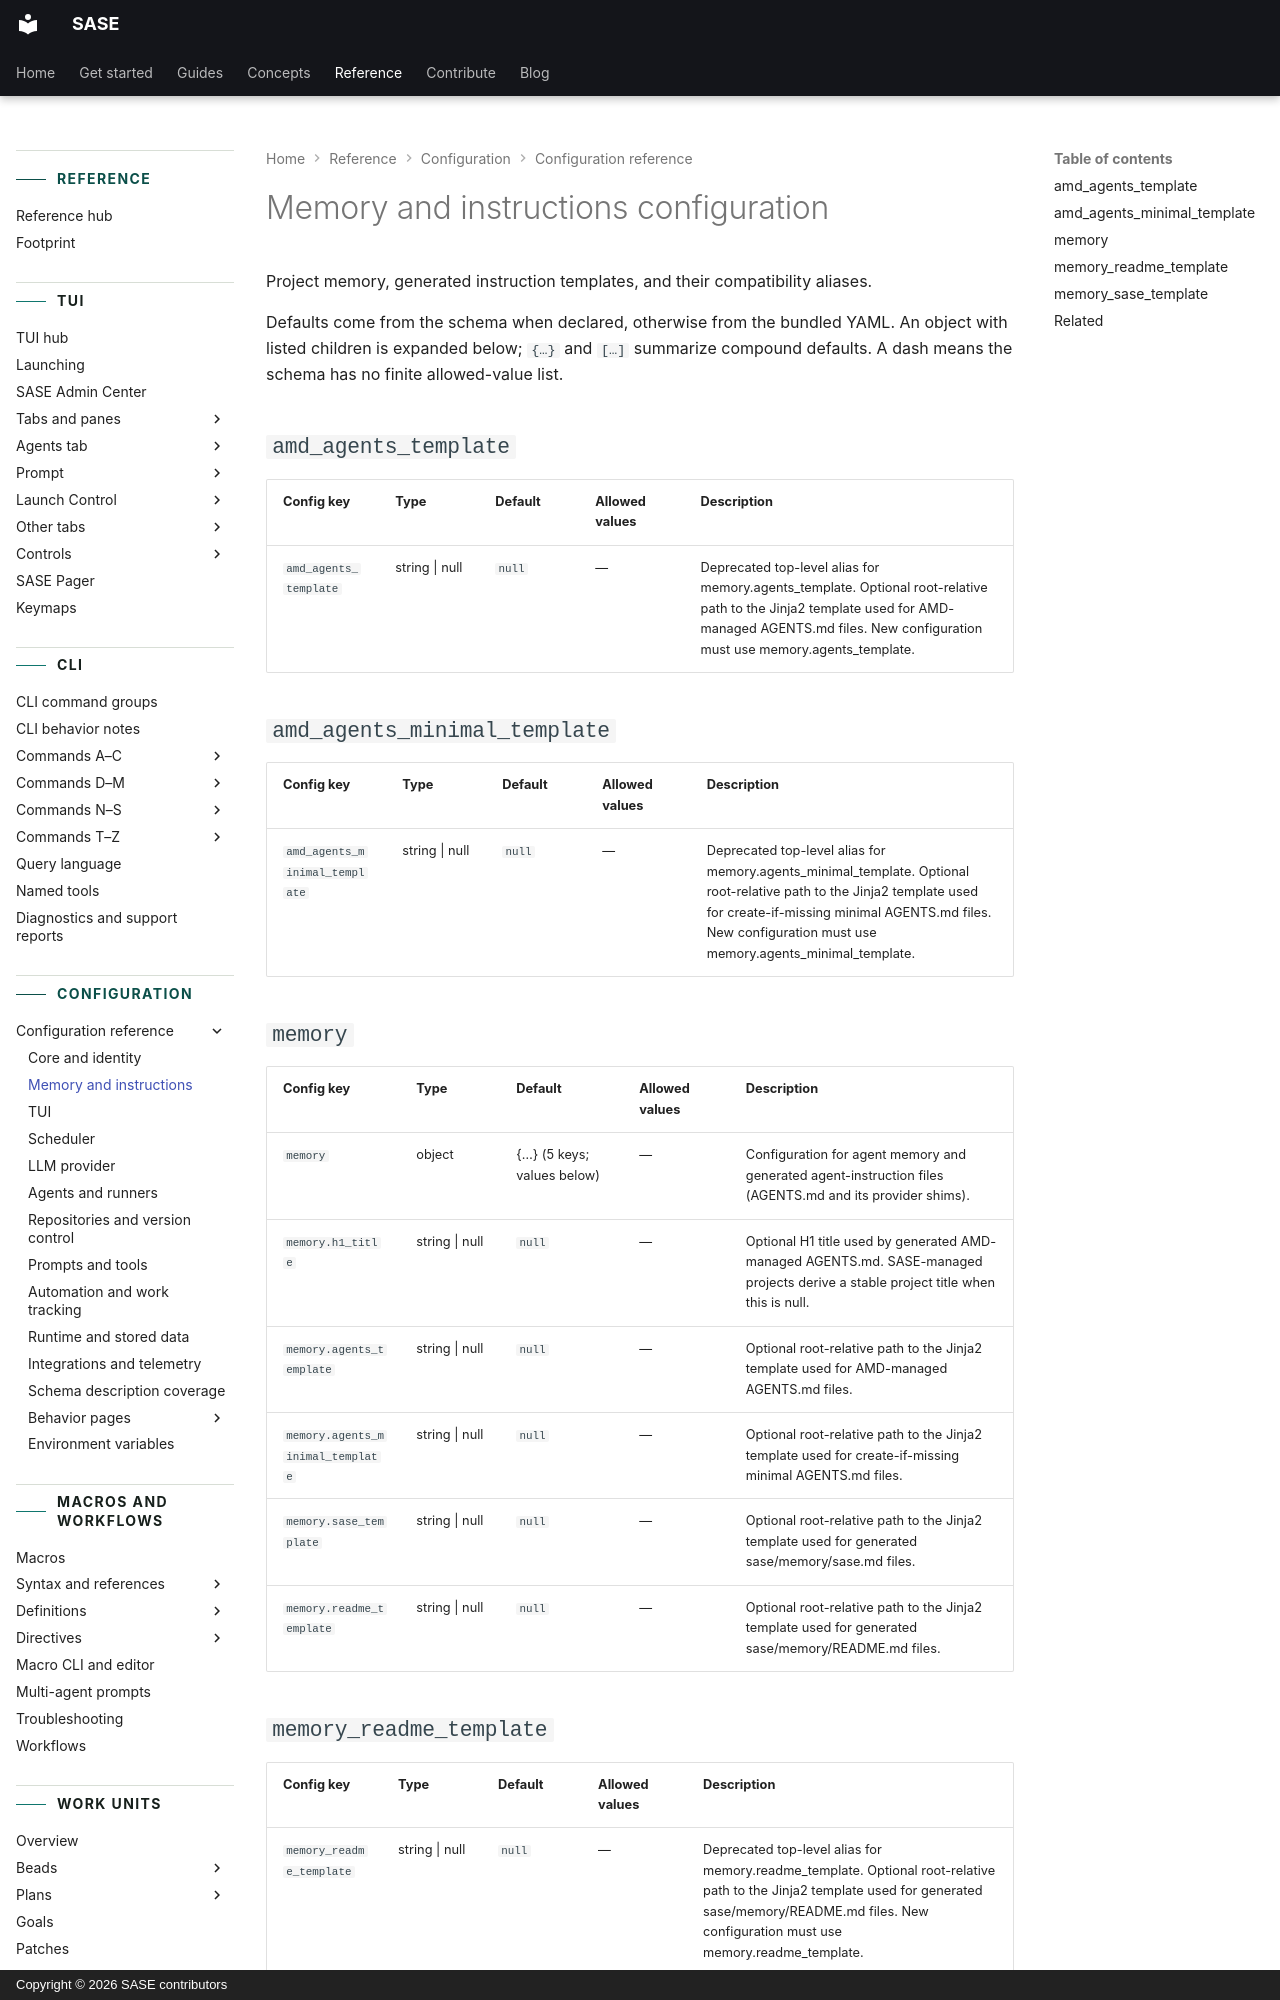

repository: sase-org/sase · page: reference/config/memory/index.html · generator: mkdocs · copyright: Copyright © 2026 SASE contributors

---
title: Memory and instructions configuration
description:
  Project memory, generated instruction templates, and their compatibility aliases.
---

<!-- generated, do not edit; source: src/sase/config/sase.schema.json and src/sase/default_config.yml (tools/render_config; run just fix to regenerate) -->

# Memory and instructions configuration

Project memory, generated instruction templates, and their compatibility aliases.

Defaults come from the schema when declared, otherwise from the bundled YAML. An object
with listed children is expanded below; `{…}` and `[…]` summarize compound defaults. A
dash means the schema has no finite allowed-value list.

## `amd_agents_template`

| Config key                                            | Type           | Default | Allowed values | Description                                                                                                                                                                                        |
| ----------------------------------------------------- | -------------- | ------- | -------------- | -------------------------------------------------------------------------------------------------------------------------------------------------------------------------------------------------- |
| <a id="amd_agents_template"></a>`amd_agents_template` | string \| null | `null`  | —              | Deprecated top-level alias for memory.agents_template. Optional root-relative path to the Jinja2 template used for AMD-managed AGENTS.md files. New configuration must use memory.agents_template. |

## `amd_agents_minimal_template`

| Config key                                                            | Type           | Default | Allowed values | Description                                                                                                                                                                                                                      |
| --------------------------------------------------------------------- | -------------- | ------- | -------------- | -------------------------------------------------------------------------------------------------------------------------------------------------------------------------------------------------------------------------------- |
| <a id="amd_agents_minimal_template"></a>`amd_agents_minimal_template` | string \| null | `null`  | —              | Deprecated top-level alias for memory.agents_minimal_template. Optional root-relative path to the Jinja2 template used for create-if-missing minimal AGENTS.md files. New configuration must use memory.agents_minimal_template. |
